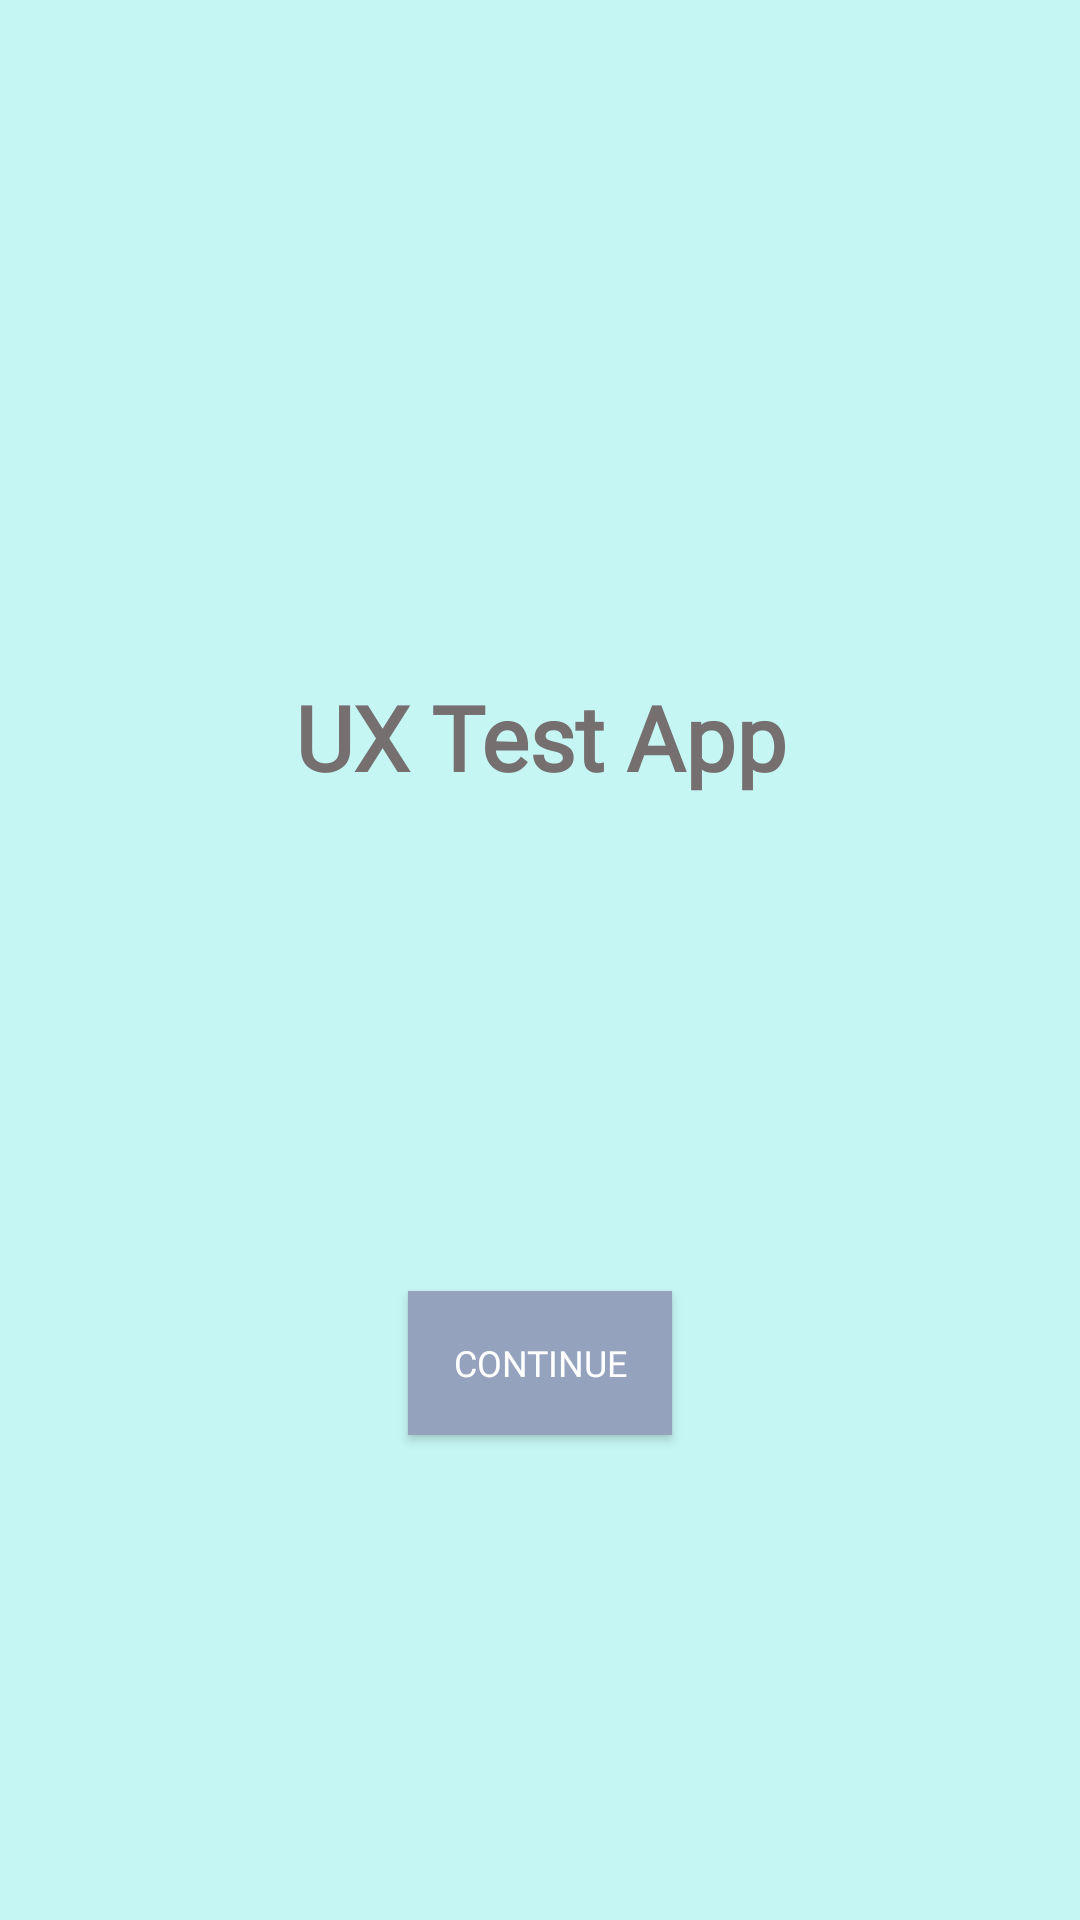

Android layout source for this screen:
<!-- AndroidManifest.xml: application theme AppTheme -->
<!-- res/layout/activity_main.xml -->
<?xml version="1.0" encoding="utf-8"?>
<androidx.constraintlayout.widget.ConstraintLayout xmlns:android="http://schemas.android.com/apk/res/android"
    xmlns:app="http://schemas.android.com/apk/res-auto"
    xmlns:tools="http://schemas.android.com/tools"
    android:layout_width="match_parent"
    android:layout_height="match_parent"
    android:background="@color/lgtblu"
    tools:context=".MainActivity">

    <TextView
        android:id="@+id/mainTitle"
        android:layout_width="wrap_content"
        android:layout_height="wrap_content"
        android:fontFamily="@font/segoe_ui_bold"
        android:gravity="center_horizontal"
        android:text="@string/maintitle_text"
        android:textColor="#756F6F"
        android:textSize="30sp"
        android:textStyle="bold"
        app:layout_constraintBottom_toBottomOf="parent"
        app:layout_constraintEnd_toEndOf="parent"
        app:layout_constraintStart_toStartOf="parent"
        app:layout_constraintTop_toTopOf="parent"
        app:layout_constraintVertical_bias="0.376" />

    <Button
        android:id="@+id/titleBtn"
        android:layout_width="wrap_content"
        android:layout_height="wrap_content"
        android:background="#95A2BE"
        android:fontFamily="@font/segoe_ui_bold"
        android:text="@string/button_start"
        android:textColor="#FFFFFF"
        android:textSize="12sp"
        app:layout_constraintBottom_toBottomOf="parent"
        app:layout_constraintEnd_toEndOf="parent"
        app:layout_constraintStart_toStartOf="parent"
        app:layout_constraintTop_toTopOf="parent"
        app:layout_constraintVertical_bias="0.727" />

</androidx.constraintlayout.widget.ConstraintLayout>
<!-- resources referenced by this layout -->
<resources>
  <color name="lgtblu">#C5F6F4</color>
  <string name="button_start">Continue</string>
  <string name="maintitle_text">UX Test App</string>
  <style name="AppTheme" parent="Theme.AppCompat.Light.NoActionBar">
          
          <item name="colorPrimary">@color/colorPrimary</item>
          <item name="colorPrimaryDark">@color/colorPrimaryDark</item>
          <item name="colorAccent">@color/colorAccent</item>
          <item name="fontFamily">@font/segoe_ui</item>
      </style>
  <color name="colorPrimary">#6200EE</color>
  <color name="colorPrimaryDark">#3700B3</color>
  <color name="colorAccent">#03DAC5</color>
</resources>
